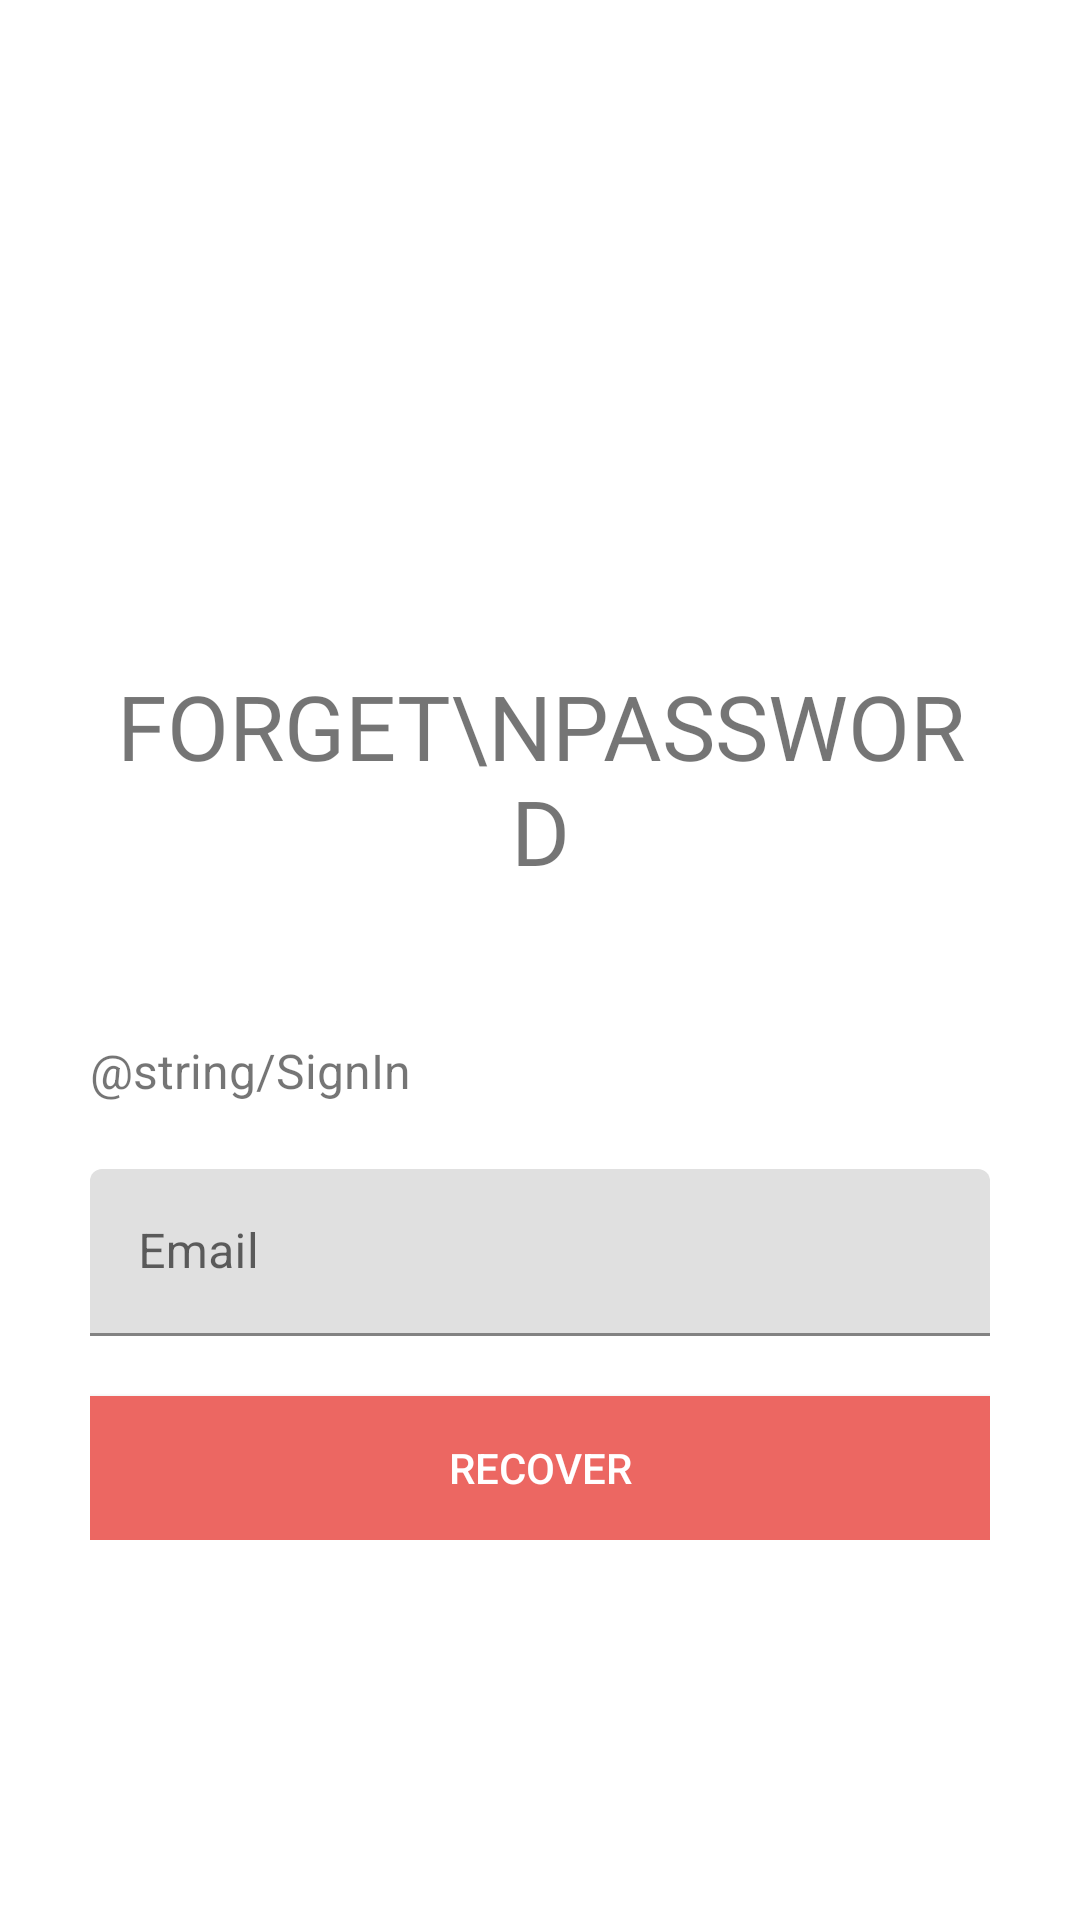

This screen was rendered from an Android layout file. Write that file and the resources it references.
<!-- AndroidManifest.xml: application theme Theme.FeedYourself -->
<!-- res/layout/activity_forget_password.xml -->
<?xml version="1.0" encoding="utf-8"?>
<ScrollView xmlns:android="http://schemas.android.com/apk/res/android"
    xmlns:app="http://schemas.android.com/apk/res-auto"
    xmlns:tools="http://schemas.android.com/tools"
    android:layout_width="match_parent"
    android:layout_height="match_parent"
    android:padding="30dp"
    tools:context=".FragmentLogin">


    <LinearLayout
        android:layout_width="match_parent"
        android:layout_height="wrap_content"
        android:orientation="vertical">

        <ImageView
            android:id="@+id/logo_image"
            android:layout_width="150dp"
            android:layout_height="150dp"
            android:src="@mipmap/ic_main_nobg"/>

        <ImageView
            android:id="@+id/forget_password_back_btn"
            android:layout_width="wrap_content"
            android:layout_height="wrap_content"
            android:onClick="callBackScreenFromForgetPassword"
            android:padding="5dp" />


        <TextView
            android:id="@+id/forget_password_title"
            android:layout_width="wrap_content"
            android:layout_height="wrap_content"
            android:layout_gravity="center"
            android:layout_marginTop="36dp"
            android:fontFamily="@font/bungee"
            android:gravity="center"
            android:includeFontPadding="false"
            android:text="Forget\nPassword"
            android:textAlignment="center"
            android:textAllCaps="true"
            android:textSize="30sp" />

        <ImageView
            android:id="@+id/forget_password_icon"
            android:layout_width="wrap_content"
            android:layout_height="wrap_content"
            android:layout_gravity="center"
            android:layout_marginTop="50dp"
            android:text="Forget Password?" />

        <TextView
            android:text="@string/SignIn"
            android:textSize="16sp"
            android:layout_marginBottom="12sp"
            android:layout_width="match_parent"
            android:layout_height="wrap_content" />

        <RelativeLayout
            android:layout_width="match_parent"
            android:layout_height="wrap_content">



            <com.google.android.material.textfield.TextInputLayout
                android:id="@+id/emailET"
                style="@style/Widget.MaterialComponents.TextInputLayout.FilledBox"
                android:layout_width="match_parent"
                android:layout_height="wrap_content"
                android:hint="Email"
                app:boxStrokeColor="@color/black"
                app:boxStrokeWidthFocused="2dp"
                android:layout_marginTop="10dp"
                app:endIconMode="clear_text"
                app:endIconTint="@color/black"
                app:hintTextColor="@color/black"
                app:startIconTint="@color/black">

                <com.google.android.material.textfield.TextInputEditText
                    android:layout_width="match_parent"
                    android:layout_height="match_parent"
                    android:inputType="textWebEmailAddress"
                    android:textColor="@color/black"
                    android:textCursorDrawable="@null" />

            </com.google.android.material.textfield.TextInputLayout>


            <Button
                android:id="@+id/recoverBtn"
                android:layout_width="match_parent"
                android:layout_height="wrap_content"
                android:layout_below="@id/emailET"
                android:layout_gravity="center"
                android:layout_marginTop="20dp"
                android:background="@color/colorPrimary"
                android:text="Recover"
                android:textColor="@color/white" />


            <RelativeLayout
                android:id="@+id/progressBar"
                android:layout_width="wrap_content"
                android:layout_height="wrap_content"
                android:padding="20dp"
                android:layout_centerInParent="true"
                android:elevation="8dp"
                android:visibility="gone">

                <ProgressBar
                    android:layout_width="30dp"
                    android:layout_height="30dp"
                    android:layout_centerInParent="true"/>


            </RelativeLayout>

        </RelativeLayout>


    </LinearLayout>

</ScrollView>
<!-- resources referenced by this layout -->
<resources>
  <color name="black">#FF000000</color>
  <color name="colorPrimary">#EC6762</color>
  <color name="white">#FFFFFFFF</color>
  <!-- mipmap ic_main_nobg (mipmap-anydpi-v26) -->
  <?xml version="1.0" encoding="utf-8"?>
  <adaptive-icon xmlns:android="http://schemas.android.com/apk/res/android">
      <background android:drawable="@color/ic_main_nobg_background"/>
      <foreground android:drawable="@mipmap/ic_main_nobg_fore"/>
  </adaptive-icon>
  <style name="Theme.FeedYourself" parent="Theme.MaterialComponents.DayNight.DarkActionBar">
          
          <item name="colorPrimary">@color/colorPrimary</item>
          <item name="colorPrimaryVariant">@color/colorPrimary</item>
          <item name="colorOnPrimary">@color/white</item>
          
          <item name="colorSecondary">@color/teal_200</item>
          <item name="colorSecondaryVariant">@color/teal_700</item>
          <item name="colorOnSecondary">@color/black</item>
          
          <item name="android:statusBarColor">?attr/colorPrimaryVariant</item>
          
      </style>
  <color name="ic_main_nobg_background">#FFFFFF</color>
  <color name="teal_200">#FF03DAC5</color>
  <color name="teal_700">#FF018786</color>
</resources>
